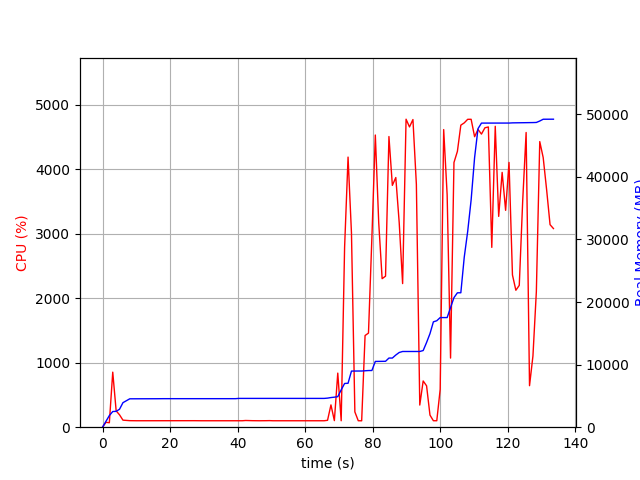

The file beside this chart, header and first rows:
elapsed_time, nproc, cpu, mem_real, mem_virtual
5.245208740234375e-05, 1, 0.0, 8.957, 3186
1.007, 1, 75.5, 939.4, 2584
2.014, 2, 69.5, 1860, 6801
3.022, 1, 853.3, 2504, 7609
4.03, 1, 253.0, 2534, 7655
5.038, 1, 191.4, 2874, 8053
6.045, 1, 109.2, 3922, 9145
7.053, 1, 105.2, 4226, 9465
8.06, 1, 101.3, 4538, 9849
9.068, 1, 100.2, 4538, 9849
10.08, 1, 100.0, 4538, 9849
11.09, 1, 100.1, 4542, 9849
12.1, 1, 101.0, 4542, 9849
13.11, 1, 100.1, 4542, 9849
14.12, 1, 100.0, 4542, 9849
15.13, 1, 99.1, 4542, 9849
16.14, 1, 100.0, 4550, 9849
17.15, 1, 101.0, 4560, 9849
18.15, 1, 100.0, 4560, 9849
19.16, 1, 100.0, 4560, 9849
20.18, 1, 99.9, 4560, 9849
21.18, 1, 100.1, 4560, 9849
22.19, 1, 100.0, 4560, 9849
23.2, 1, 100.0, 4560, 9849
24.21, 1, 100.1, 4560, 9849
25.22, 1, 100.1, 4560, 9849
26.23, 1, 101.1, 4560, 9849
27.24, 1, 101.0, 4560, 9849
28.25, 1, 100.0, 4560, 9849
29.26, 1, 100.0, 4560, 9849
30.27, 1, 100.1, 4560, 9849
31.28, 1, 101.0, 4560, 9849
32.29, 1, 101.0, 4560, 9849
33.3, 1, 101.0, 4560, 9849
34.31, 1, 101.0, 4560, 9849
35.32, 1, 100.1, 4560, 9849
36.33, 1, 101.0, 4560, 9849
37.34, 1, 100.0, 4560, 9849
38.35, 1, 100.0, 4560, 9849
39.36, 1, 100.0, 4560, 9849
40.37, 1, 100.9, 4602, 9849
41.38, 1, 100.0, 4602, 9849
42.39, 1, 103.9, 4602, 9849
43.4, 1, 102.0, 4602, 9849
44.41, 1, 101.0, 4602, 9849
45.42, 1, 100.0, 4602, 9849
46.43, 1, 99.9, 4602, 9849
47.44, 1, 100.0, 4602, 9849
48.45, 1, 100.9, 4602, 9849
49.46, 1, 102.0, 4602, 9849
50.47, 1, 99.9, 4602, 9849
51.48, 1, 100.0, 4602, 9849
52.49, 1, 101.0, 4602, 9849
53.5, 1, 101.0, 4602, 9849
54.51, 1, 100.1, 4602, 9849
55.52, 1, 99.9, 4602, 9849
56.53, 1, 100.0, 4602, 9849
57.54, 1, 101.0, 4602, 9849
58.55, 1, 101.1, 4602, 9849
59.56, 1, 99.9, 4602, 9849
... 73 more rows
